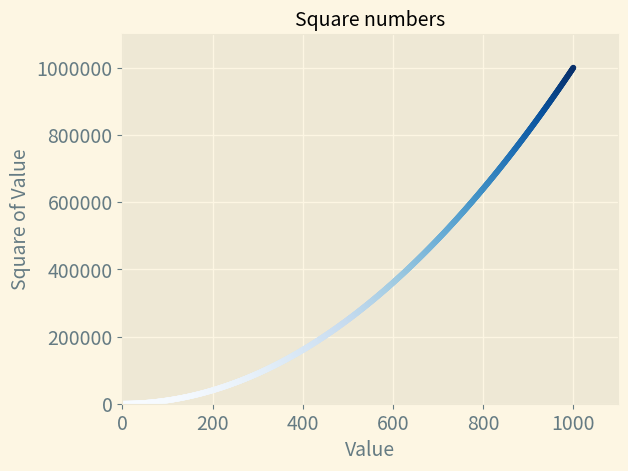

Reproduce this figure in Python.
import matplotlib.pyplot as plt

x_vals = range(1, 1001)
y_vals = [x**2 for x in x_vals]

plt.style.use('Solarize_Light2')
fig, ax = plt.subplots()

# scatter - allows you to plot individual points

# -- single point --
# ax.scatter(2, 4, s=200) # (2, 4) x, y of single point. s = size of dot

# -- series of points --
ax.scatter(x_vals, y_vals, c=y_vals, cmap=plt.cm.Blues, s=10)
# pass 'color' argument for color

# colormap - sequence of color in gradient, used to emphasize patterns in data
# example: c=y_vals, cmap=plt.cm.Blues (put as argument to scatter)

# set chart title and label axes
ax.set_title("Square numbers", fontsize=14)
ax.set_xlabel("Value", fontsize=14)
ax.set_ylabel("Square of Value", fontsize=14)
ax.tick_params(labelsize=14)

# set the range for each axis
ax.axis([0, 1100, 0, 1_100_000])
ax.ticklabel_format(style='plain') # keep plain notation and not use scientific notation

plt.show()

# to save the plot to a file, use this instead of show()
# plt.savefig()
# 1st arg is name, 2nd arg trims extra whitespace from the plot(omit for extra whitespace

# summary: this section includes intro to scatter, calculating data automatically,
# with mostly similar customizations to plot().
